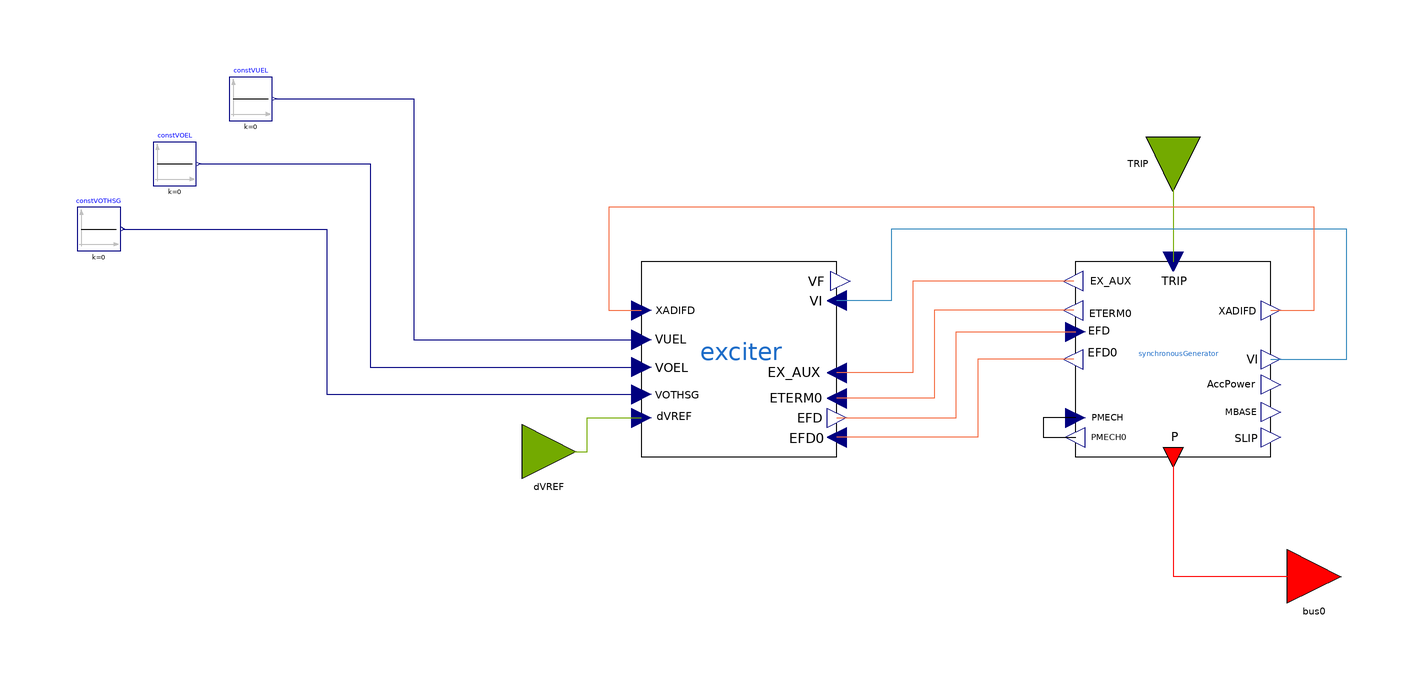

The component connection diagram of the Modelica model below, drawn from its own Placement and Line annotations.

partial model GenUnitTypeB1
  "GenUnit with SynchronousMachine and Excitation System models"
  extends ModelSets.GenUnitExc;

  // === Utility constants
  Modelica.Blocks.Sources.Constant constVUEL(k=0)
    annotation (Placement(transformation(extent={{-94,54},{-86,62}})));
  Modelica.Blocks.Sources.Constant constVOEL(k=0)
    annotation (Placement(transformation(extent={{-108,42},{-100,50}})));
  Modelica.Blocks.Sources.Constant constVOTHSG(k=0)
    annotation (Placement(transformation(extent={{-122,30},{-114,38}})));
equation
  // No governor in TypeB (short PMECH0 -> PMECH)
  connect(synchronousGenerator.PMECH, synchronousGenerator.PMECH0) annotation (Line(
        points={{62,-0.8},{56,-0.8},{56,-4.4},{62,-4.4}}, color={0,0,0}));
  // Defaults where no PSS/UEL/OEL is present
  connect(constVUEL.y, exciter.VUEL) annotation (Line(points={{-85.6,58},{-60,58},
          {-60,13.6},{-18,13.6}}, color={0,0,127}));
  connect(constVOEL.y, exciter.VOEL) annotation (Line(points={{-99.6,46},{-68,46},
          {-68,8.56},{-18,8.56}}, color={0,0,127}));
  connect(constVOTHSG.y, exciter.VOTHSG) annotation (Line(points={{-113.6,34},{-76,
          34},{-76,3.52},{-18,3.52}}, color={0,0,127}));
end GenUnitTypeB1;